Run: headless pygame with SDL's dummy video driver; simulated clock (each Clock.tick advances the game by its frame time, no real sleeping); random seed 0; keys injected as events and as key.get_pressed() state; no mouse input.
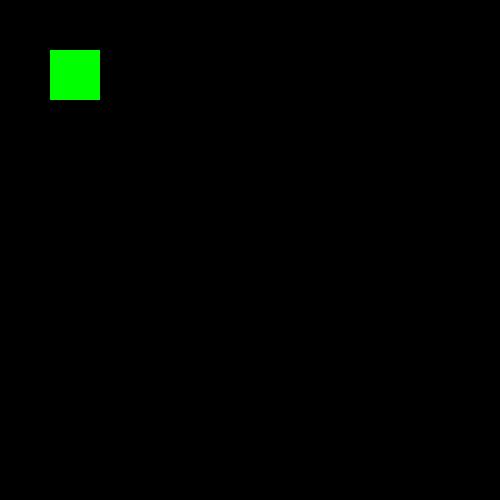
Frame 1 of 4 · flips 1–60 · no input
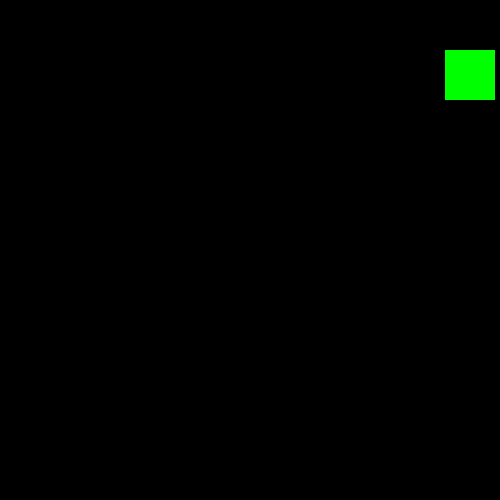
Frame 2 of 4 · flips 61–180 · tapped SPACE, RETURN · held RIGHT (→), D
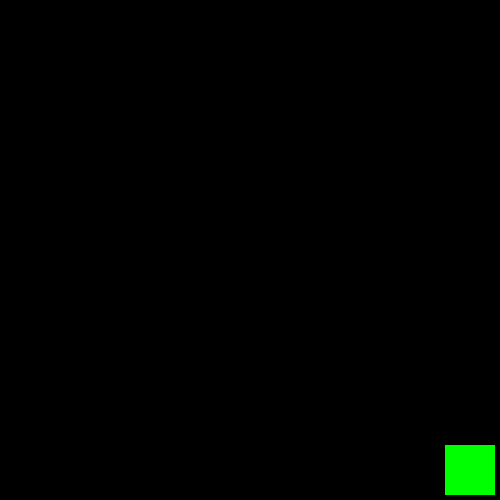
Frame 3 of 4 · flips 181–300 · held DOWN (↓), S
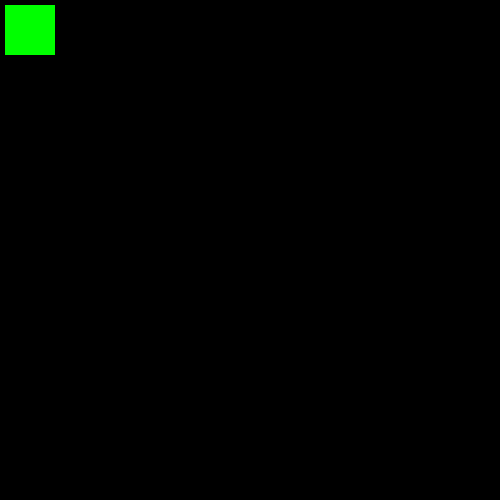
Frame 4 of 4 · flips 301–420 · held LEFT (←), A, UP (↑), W

The pygame program that drew these frames:

import pygame
pygame.init()
display= pygame.display.set_mode((500,500))
pygame.display.set_caption("First game")
screenWidth=500
screenHeight=500
x=50
y=50
width=50
height=50
vel=5
isJump=False
jumpCount=10


run = True

while run:
	pygame.time.delay(50)
	for event in pygame.event.get():
		if event.type == pygame.QUIT:
			run = False
	# display.fill((255,0,0))
	# pygame.draw.rect(display,(0,255,0),(x,y,width,height))
	# pygame.display.update()
	keys=pygame.key.get_pressed()
	if keys[pygame.K_LEFT] and x > vel:
		x-=vel
	if keys[pygame.K_RIGHT] and x < screenWidth-width-vel:
		x+=vel
	if not(isJump):
		if keys[pygame.K_UP] and y > vel:
			y-=vel
		if keys[pygame.K_DOWN] and y < 500-height-vel:
			y+=vel
		if keys[pygame.K_SPACE]:
			isJump=True
	if isJump:
		if jumpCount>=-10:
			neg=1
			if jumpCount<0:
				neg=-1
			y-=(jumpCount**2)*0.4*neg
			jumpCount-=1

		else:
			isJump = False
			jumpCount = 10
		
		


	display.fill((0,0,0))
	pygame.draw.rect(display,(0,255,0),(x,y,width,height))
	pygame.display.update()
pygame.quit()
